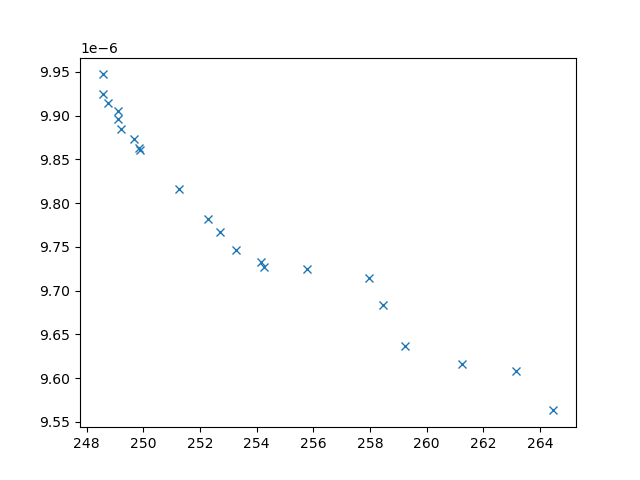

The data file committed next to this chart (first rows):
xline_all_values, yline_all_values, X_all_values, obj1, obj2, obj3, inc
249.7, 9.872848539407114e-06, [6.776578045398276, 1.604456293040611, 9…, 249.7, 9.872848539407114e-06, 8723901, 0
258.5, 9.683392098945541e-06, [1.201819471907265, 6.5053139499274995, …, 258.5, 9.683392098945541e-06, 4047529, 0
251.3, 9.816156721122264e-06, [1.4105581521079134, 1.6617271733703378,…, 251.3, 9.816156721122264e-06, 5973570, 0
259.2, 9.637317039693778e-06, [4.737143650293381, 7.8902433800228895, …, 259.2, 9.637317039693778e-06, 4354976, 0
255.8, 9.724799911948183e-06, [1.424489501195376, 3.6733377493685286, …, 255.8, 9.724799911948183e-06, 3972948, 0
263.1, 9.608009116079707e-06, [5.482869425262766, 6.119127413234167, 2…, 263.1, 9.608009116079707e-06, 3752103, 0
261.3, 9.615766221478442e-06, [4.5115816595621645, 9.670104873945045, …, 261.3, 9.615766221478442e-06, 3852531, 0
264.5, 9.563241534014257e-06, [1.101814629501717, 4.846312856257606, 1…, 264.5, 9.563241534014257e-06, 2809681, 0
253.3, 9.746661881583719e-06, [0.34261976130363914, 5.109512193308249,…, 253.3, 9.746661881583719e-06, 3879283, 0
252.7, 9.76681387436946e-06, [6.146645379560003, 8.012642605910163, 9…, 252.7, 9.76681387436946e-06, 4867227, 0
254.2, 9.733277056583028e-06, [5.06418112434045, 8.567916284923557, 7.…, 254.2, 9.733277056583028e-06, 4489135, 0
254.3, 9.727332392409221e-06, [6.181638215446962, 6.014875363994264, 8…, 254.3, 9.727332392409221e-06, 3746213, 0
248.6, 9.924891039422573e-06, [np.float64(8.51984927179813), np.float6…, 248.6, 9.924891039422573e-06, 15489890, 0
248.7, 9.914025382027159e-06, [np.float64(8.207557880866071), np.float…, 248.7, 9.914025382027159e-06, 11751592, 0
249.8, 9.863336615793045e-06, [np.float64(6.422884596977924), np.float…, 249.8, 9.863336615793045e-06, 7554602, 0
258, 9.714882215236572e-06, [np.float64(2.337264785532253), np.float…, 258, 9.714882215236572e-06, 4584790, 0
252.3, 9.781962062616231e-06, [np.float64(5.893573763508527), np.float…, 252.3, 9.781962062616231e-06, 4961388, 0
248.6, 9.947150091161364e-06, [np.float64(6.808828213514124), 0.1, 10,…, 248.6, 9.947150091161364e-06, 27535764, 0
249.1, 9.896577600879213e-06, [np.float64(6.374007876485328), np.float…, 249.1, 9.896577600879213e-06, 10273187, 0
249.1, 9.90583626377401e-06, [np.float64(6.543358785782219), np.float…, 249.1, 9.90583626377401e-06, 10682283, 0
249.9, 9.860475648145523e-06, [np.float64(6.818749885716138), np.float…, 249.9, 9.860475648145523e-06, 7566870, 0
249.2, 9.884411515448151e-06, [np.float64(7.44108849747067), np.float6…, 249.2, 9.884411515448151e-06, 9315042, 0
